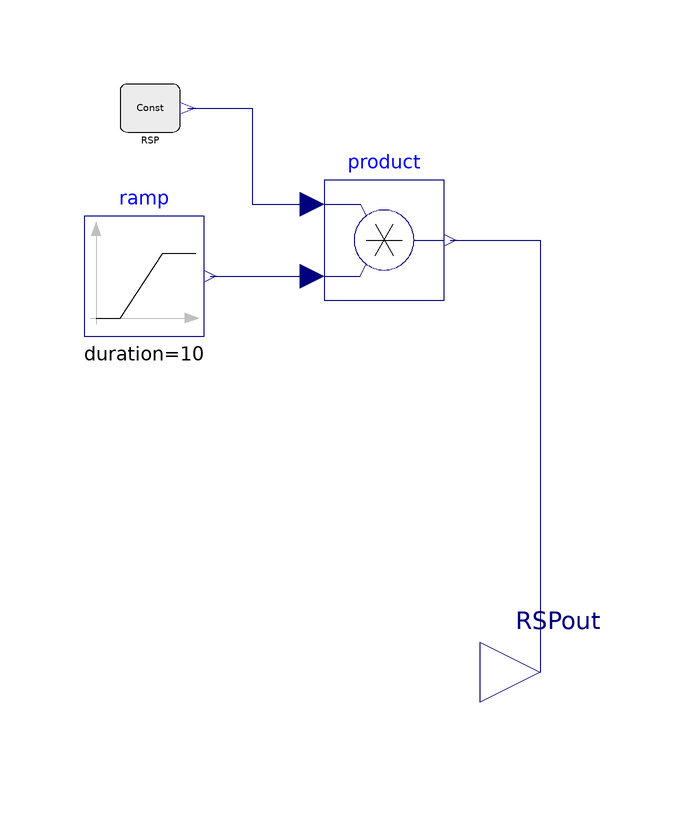

The component connection diagram of the Modelica model below, drawn from its own Placement and Line annotations.

model PeripheralStenosis
      replaceable
        Physiolibrary.Types.Constants.HydraulicResistanceToConductanceConst           RSP(k(displayUnit = "(mmHg.s)/ml") = 106657909.932) annotation(Placement(transformation(extent = {{-5, -4}, {5, 4}}, rotation = 0, origin = {-25, 92})));
      Modelica.Blocks.Sources.Ramp ramp(duration = 10, offset = 1, startTime = 20, height = -0.2) annotation(Placement(transformation(extent = {{-36, 54}, {-16, 74}})));
      Modelica.Blocks.Math.Product product annotation(Placement(transformation(extent = {{4, 60}, {24, 80}})));
      Physiolibrary.Types.RealIO.HydraulicConductanceOutput RSPout annotation(Placement(transformation(extent = {{30, -12}, {50, 8}}), iconTransformation(extent = {{30, -12}, {50, 8}})));
    equation
      connect(ramp.y, product.u2) annotation(Line(points = {{-15, 64}, {2, 64}}, color = {0, 0, 127}, smooth = Smooth.None));
      connect(RSP.y, product.u1) annotation(Line(points = {{-18.75, 92}, {-8, 92}, {-8, 76}, {2, 76}}, color = {0, 0, 127}, smooth = Smooth.None));
      connect(product.y, RSPout) annotation(Line(points = {{25, 70}, {40, 70}, {40, -2}}, color = {0, 0, 127}, smooth = Smooth.None));
      annotation(Icon(coordinateSystem(preserveAspectRatio = false, extent = {{-100, -100}, {100, 100}}), graphics={  Ellipse(extent = {{-24, 18}, {16, -20}}, lineColor = {0, 0, 0},
                lineThickness =                                                                                                    1, fillColor = {255, 170, 170},
                fillPattern =                                                                                                    FillPattern.Solid)}), Diagram(coordinateSystem(preserveAspectRatio = false, extent = {{-100, -100}, {100, 100}}), graphics));
    end PeripheralStenosis;